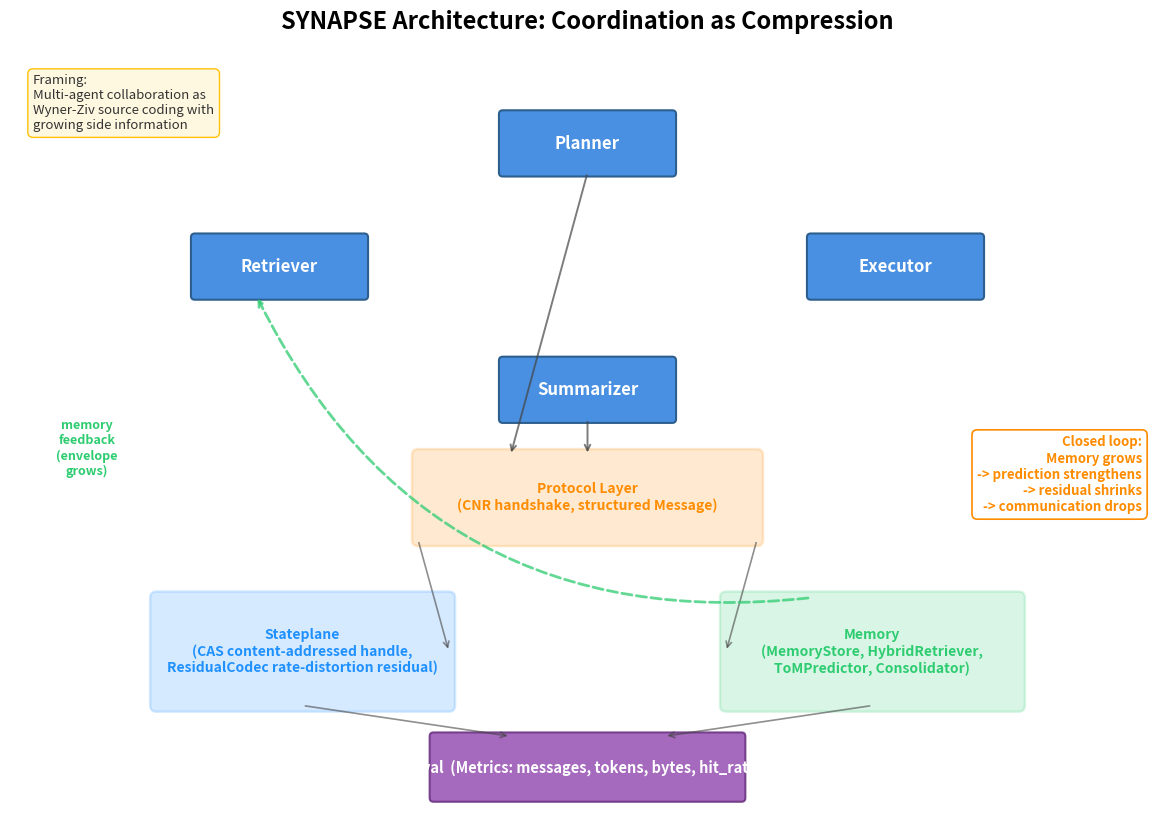

Write the Python code that produced this figure.
"""渲染 SYNAPSE 架构图 v2（演示视频 L2 镜头用）。

按说明书 [074][140] 流水线绘制：
  Agent 执行 → Message → CAS 句柄 → ResidualCodec 残差 → Memory → Metrics
4 个 Agent（Planner/Retriever/Executor/Summarizer）菱形排列，
中间是三平面（Protocol / Stateplane / Memory），底部是 Eval，记忆反馈闭环虚线。

用法：
  uv run --extra viz python scripts/plot_architecture.py
输出 docs/figs/architecture_v2.png
"""

from __future__ import annotations

import os
import matplotlib

matplotlib.use("Agg")
import matplotlib.pyplot as plt  # noqa: E402
import matplotlib.patches as mpatches  # noqa: E402


def main() -> None:
    # 加大画布（宽 15、高 10）+ 加大坐标空间，给文字留足呼吸
    fig, ax = plt.subplots(figsize=(15, 10), dpi=130)
    ax.set_xlim(0, 15)
    ax.set_ylim(0, 10)
    ax.set_aspect("equal")
    ax.axis("off")
    ax.set_title("SYNAPSE Architecture: Coordination as Compression",
                 fontsize=17, fontweight="bold", pad=16)

    # ─────────── 顶部：4 个 Agent（菱形）───────────
    agents = {
        "Planner":    (7.5, 8.8),
        "Retriever":  (3.5, 7.2),
        "Executor":   (11.5, 7.2),
        "Summarizer": (7.5, 5.6),
    }
    for name, (x, y) in agents.items():
        box = mpatches.FancyBboxPatch(
            (x - 1.1, y - 0.38), 2.2, 0.76,
            boxstyle="round,pad=0.05", facecolor="#4A90E2",
            edgecolor="#2C5F8D", linewidth=1.5,
        )
        ax.add_patch(box)
        ax.text(x, y, name, ha="center", va="center",
                color="white", fontsize=12, fontweight="bold")

    # ─────────── 中部：三平面（Protocol 顶部居中，Stateplane/Memory 底部左右）───────────
    # Protocol 加宽（4.2）放短文字，避免字段列表压框
    planes = [
        ("Protocol Layer\n(CNR handshake, structured Message)",
         (7.5, 4.2), "#FF8C00", 4.4, 1.1),
        ("Stateplane\n(CAS content-addressed handle,\nResidualCodec rate-distortion residual)",
         (3.8, 2.2), "#1E90FF", 3.8, 1.4),
        ("Memory\n(MemoryStore, HybridRetriever,\nToMPredictor, Consolidator)",
         (11.2, 2.2), "#2ECC71", 3.8, 1.4),
    ]
    plane_centers = []
    for label, (x, y), color, w, h in planes:
        box = mpatches.FancyBboxPatch(
            (x - w / 2, y - h / 2), w, h,
            boxstyle="round,pad=0.08", facecolor=color, alpha=0.18,
            edgecolor=color, linewidth=1.8,
        )
        ax.add_patch(box)
        ax.text(x, y, label, ha="center", va="center",
                fontsize=10, color=color, fontweight="bold")
        plane_centers.append((x, y, w, h))

    # ─────────── 底部：Eval（加宽到 4.0，居中 7.5，远离 Stateplane）───────────
    eval_box = mpatches.FancyBboxPatch(
        (5.5, 0.3), 4.0, 0.8,
        boxstyle="round,pad=0.05", facecolor="#9B59B6", alpha=0.9,
        edgecolor="#6C3483", linewidth=1.5,
    )
    ax.add_patch(eval_box)
    ax.text(7.5, 0.7, "Eval  (Metrics: messages, tokens, bytes, hit_rate)",
            ha="center", va="center", color="white",
            fontsize=10.5, fontweight="bold")

    # ─────────── 箭头：Summarizer（流水线终点）→ Protocol ───────────
    sx, sy = agents["Summarizer"]
    px, py, pw, ph = plane_centers[0]
    ax.annotate("", xy=(px, py + ph / 2), xytext=(sx, sy - 0.38),
                arrowprops=dict(arrowstyle="->", color="#444444",
                                lw=1.4, alpha=0.7))
    # Planner 侧也画一条（双向协作）
    sx, sy = agents["Planner"]
    ax.annotate("", xy=(px - 1.0, py + ph / 2), xytext=(sx, sy - 0.38),
                arrowprops=dict(arrowstyle="->", color="#444444",
                                lw=1.4, alpha=0.7))

    # Protocol → Stateplane / Memory（左右分流）
    p_top = plane_centers[0]
    p_bl = plane_centers[1]
    p_br = plane_centers[2]
    ax.annotate("", xy=(p_bl[0] + p_bl[2] / 2, p_bl[1]),
                xytext=(p_top[0] - p_top[2] / 2, p_top[1] - p_top[3] / 2),
                arrowprops=dict(arrowstyle="->", color="#444444", lw=1.2, alpha=0.6))
    ax.annotate("", xy=(p_br[0] - p_br[2] / 2, p_br[1]),
                xytext=(p_top[0] + p_top[2] / 2, p_top[1] - p_top[3] / 2),
                arrowprops=dict(arrowstyle="->", color="#444444", lw=1.2, alpha=0.6))

    # Stateplane / Memory → Eval（向中央 Eval 收口）
    ax.annotate("", xy=(6.5, 1.1),
                xytext=(p_bl[0], p_bl[1] - p_bl[3] / 2),
                arrowprops=dict(arrowstyle="->", color="#444444", lw=1.2, alpha=0.6))
    ax.annotate("", xy=(8.5, 1.1),
                xytext=(p_br[0], p_br[1] - p_br[3] / 2),
                arrowprops=dict(arrowstyle="->", color="#444444", lw=1.2, alpha=0.6))

    # ─────────── 记忆反馈闭环（虚线，从 Memory 回到 Retriever）───────────
    ax.annotate(
        "", xy=(agents["Retriever"][0] - 0.3, agents["Retriever"][1] - 0.38),
        xytext=(p_br[0] - 0.8, p_br[1] + p_br[3] / 2),
        arrowprops=dict(arrowstyle="->", color="#2ECC71", lw=2.0,
                        alpha=0.75, linestyle="dashed",
                        connectionstyle="arc3,rad=-0.35"),
    )
    ax.text(1.0, 4.5, "memory\nfeedback\n(envelope\ngrows)",
            fontsize=9, color="#2ECC71", fontweight="bold", ha="center",
            style="italic")

    # ─────────── Wyner-Ziv framing 副标题（左上角，避开顶部 Agent）───────────
    ax.text(0.3, 9.7,
            "Framing:\nMulti-agent collaboration as\nWyner-Ziv source coding with\ngrowing side information",
            fontsize=9.5, color="#333333", va="top", style="italic",
            bbox=dict(boxstyle="round,pad=0.4", facecolor="#FFF8E1",
                      edgecolor="#FFC107", linewidth=1.0))

    # ─────────── 核心闭环箭头标注（右上角）───────────
    ax.text(14.7, 4.5,
            "Closed loop:\nMemory grows\n-> prediction strengthens\n-> residual shrinks\n-> communication drops",
            fontsize=9.5, color="#FF8C00", va="center", ha="right", fontweight="bold",
            bbox=dict(boxstyle="round,pad=0.4", facecolor="white",
                      edgecolor="#FF8C00", linewidth=1.2))

    out_path = os.path.join("docs", "figs", "architecture_v2.png")
    os.makedirs(os.path.dirname(out_path), exist_ok=True)
    plt.savefig(out_path, bbox_inches="tight", facecolor="white")
    plt.close()
    print(f"saved {out_path}")


if __name__ == "__main__":
    main()
